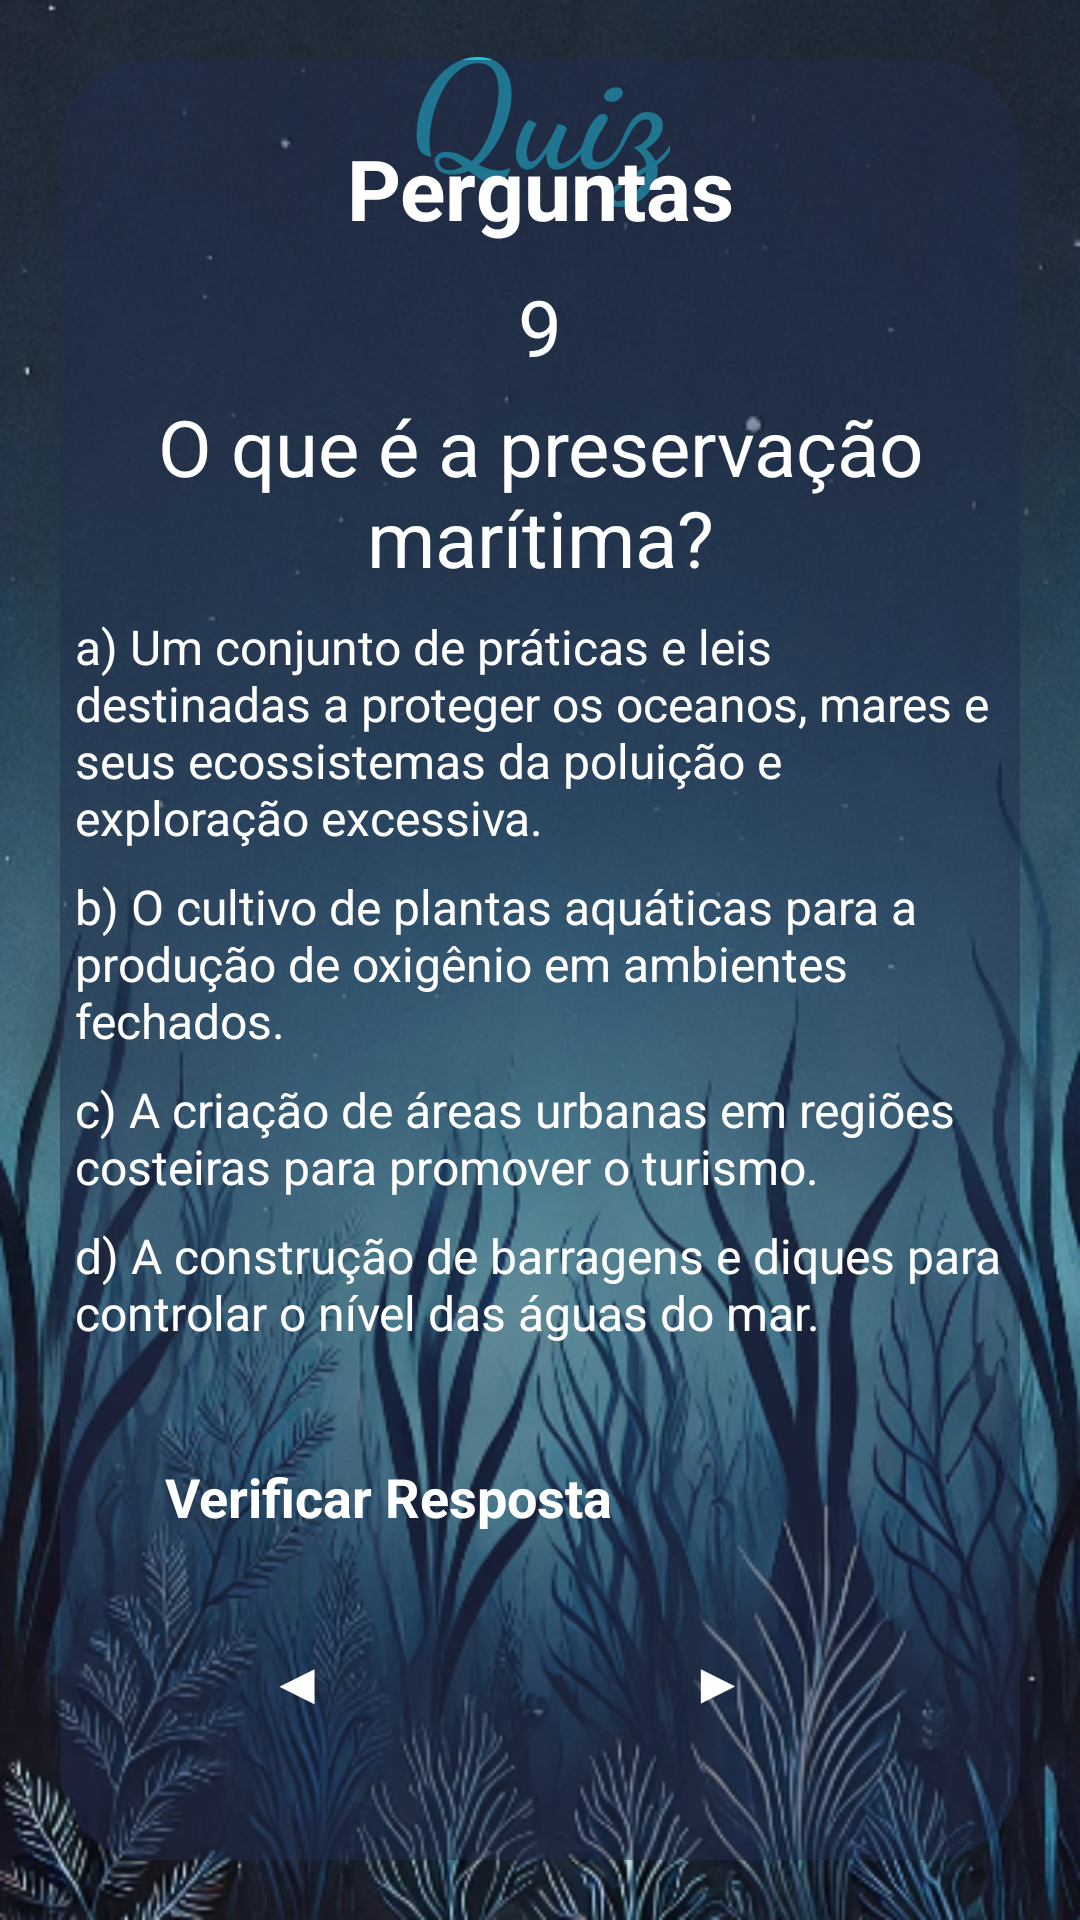

This screen was rendered from an Android layout file. Write that file and the resources it references.
<!-- AndroidManifest.xml: application theme Theme.AquaLife -->
<!-- res/layout/activity_layout_topico6_zquiz9.xml -->
<?xml version="1.0" encoding="utf-8"?>
<androidx.constraintlayout.widget.ConstraintLayout xmlns:android="http://schemas.android.com/apk/res/android"
    xmlns:app="http://schemas.android.com/apk/res-auto"
    xmlns:tools="http://schemas.android.com/tools"
    android:id="@+id/main"
    android:layout_width="match_parent"
    android:layout_height="match_parent"
    tools:context=".Topico6_zquiz9"
    android:background="@drawable/background_azul">

    <TextView
        android:id="@+id/tvwTitleAquaLife"
        android:layout_width="wrap_content"
        android:layout_height="wrap_content"
        android:layout_centerHorizontal="true"
        android:fontFamily="cursive"
        android:text="@string/quiz"
        android:textColor="#20C2D7"
        android:textSize="50sp"
        android:textStyle="bold"
        app:layout_constraintBottom_toTopOf="@+id/containerMain"
        app:layout_constraintEnd_toEndOf="parent"
        app:layout_constraintStart_toStartOf="parent"
        app:layout_constraintTop_toTopOf="parent"
        app:layout_constraintVertical_bias="0.0"/>

    <View
        android:id="@+id/containerMain"
        android:layout_width="match_parent"
        android:layout_height="600dp"
        android:layout_marginHorizontal="20dp"
        android:background="@drawable/container_quiz"
        app:layout_constraintBottom_toBottomOf="parent"
        app:layout_constraintEnd_toEndOf="parent"
        app:layout_constraintStart_toStartOf="parent"
        app:layout_constraintTop_toTopOf="parent"
        app:layout_constraintVertical_bias="0.497" />

    <TextView
        android:id="@+id/txtTitle"
        android:layout_width="wrap_content"
        android:layout_height="wrap_content"
        android:layout_marginTop="24dp"
        android:text="@string/perguntaTitulo"
        android:textColor="@color/white"
        android:textSize="28sp"
        android:textStyle="bold"
        app:layout_constraintEnd_toEndOf="@id/containerMain"
        app:layout_constraintStart_toStartOf="@id/containerMain"
        app:layout_constraintTop_toTopOf="@id/containerMain" />

    <TextView
        android:id="@+id/txtUsername"
        android:layout_width="match_parent"
        android:layout_height="wrap_content"
        android:layout_marginHorizontal="40dp"
        android:layout_marginVertical="10dp"
        android:gravity="center"
        android:text="@string/numero9.t6"
        android:textSize="26dp"
        android:textColor="@color/white"
        app:layout_constraintEnd_toEndOf="@id/containerMain"
        app:layout_constraintStart_toStartOf="@id/containerMain"
        app:layout_constraintTop_toBottomOf="@id/txtTitle"
        tools:layout_editor_absoluteY="222dp" />



    <TextView
        android:id="@+id/txtWelcome"
        android:layout_width="match_parent"
        android:layout_height="wrap_content"
        android:layout_marginHorizontal="40dp"
        android:layout_marginVertical="5dp"
        android:text="@string/pergunta9.t6"
        android:gravity="center"
        android:textSize="26dp"
        android:textColor="@color/white"
        app:layout_constraintEnd_toEndOf="@id/containerMain"
        app:layout_constraintStart_toStartOf="@id/containerMain"
        app:layout_constraintTop_toBottomOf="@id/txtUsername"
        style="@style/Widget.MaterialComponents.TextInputLayout.OutlinedBox"/>



    <RadioGroup
        android:id="@+id/rdioGroup"
        android:layout_width="match_parent"
        android:layout_height="wrap_content"
        app:layout_constraintEnd_toEndOf="@id/containerMain"
        app:layout_constraintStart_toStartOf="@id/containerMain"
        app:layout_constraintTop_toBottomOf="@id/txtWelcome">

        <RadioButton
            android:id="@+id/rdioButton1"
            android:layout_width="match_parent"
            android:layout_height="wrap_content"
            android:onClick="respostaCorreta"
            android:text="@string/resposta1.9t6"
            android:textColor="@color/white"
            android:layout_marginHorizontal="25dp"
            android:textSize="16sp"
            app:buttonTint="@color/blue"
            android:layout_marginTop="8dp"
            app:layout_constraintEnd_toEndOf="@id/containerMain"
            app:layout_constraintStart_toStartOf="@id/containerMain"
            app:layout_constraintTop_toBottomOf="@id/txtWelcome" />

        <RadioButton
            android:id="@+id/rdioButton2"
            android:layout_width="match_parent"
            android:layout_height="wrap_content"
            android:onClick="respostaCorreta"
            android:text="@string/resposta2.9t6"
            android:textColor="@color/white"
            android:layout_marginHorizontal="25dp"
            android:textSize="16sp"
            app:buttonTint="@color/blue"
            android:layout_marginTop="8dp"
            app:layout_constraintEnd_toEndOf="@id/containerMain"
            app:layout_constraintStart_toStartOf="@id/containerMain"
            app:layout_constraintTop_toBottomOf="@id/rdioButton1" />

        <RadioButton
            android:id="@+id/rdioButton3"
            android:layout_width="match_parent"
            android:layout_height="wrap_content"
            android:onClick="respostaCorreta"
            android:text="@string/resposta3.9t6"
            android:textColor="@color/white"
            android:layout_marginHorizontal="25dp"
            android:textSize="16sp"
            app:buttonTint="@color/blue"
            android:layout_marginTop="8dp"
            app:layout_constraintEnd_toEndOf="@id/containerMain"
            app:layout_constraintStart_toStartOf="@id/containerMain"
            app:layout_constraintTop_toBottomOf="@id/rdioButton2" />

        <RadioButton
            android:id="@+id/rdioButton4"
            android:layout_width="match_parent"
            android:layout_height="wrap_content"
            android:onClick="respostaCorreta"
            android:text="@string/resposta4.9t6"
            android:textColor="@color/white"
            android:layout_marginHorizontal="25dp"
            android:textSize="16sp"
            app:buttonTint="@color/blue"
            android:layout_marginTop="8dp"
            app:layout_constraintEnd_toEndOf="@id/containerMain"
            app:layout_constraintStart_toStartOf="@id/containerMain"
            app:layout_constraintTop_toBottomOf="@id/rdioButton3" />
    </RadioGroup>

    <androidx.appcompat.widget.AppCompatButton
        android:id="@+id/btnCheck"
        android:layout_width="match_parent"
        android:layout_height="wrap_content"
        android:layout_marginHorizontal="40dp"
        android:padding="15sp"
        android:layout_marginTop="0sp"
        android:text="@string/verificarResposta"
        android:background="@drawable/background_button_selector"
        android:enabled="true"
        android:textColor="@color/white"
        android:textSize="18sp"
        android:textStyle="bold"
        app:cornerRadius="30dp"
        app:layout_constraintVertical_bias="0.2"
        app:layout_constraintBottom_toBottomOf="@id/containerMain"
        app:layout_constraintEnd_toEndOf="@id/containerMain"
        app:layout_constraintStart_toStartOf="@id/containerMain"
        app:layout_constraintTop_toBottomOf="@id/rdioGroup" />

    <androidx.appcompat.widget.AppCompatButton
        android:id="@+id/btnContinue"
        android:layout_width="match_parent"
        android:layout_height="wrap_content"
        android:layout_marginHorizontal="140dp"
        android:layout_marginTop="85dp"
        android:layout_marginEnd="80dp"
        android:layout_marginStart="215dp"
        android:background="@drawable/background_button_selector"
        android:enabled="true"
        android:padding="15sp"
        android:text="@string/setaAvancar"
        android:textColor="@color/white"
        android:textSize="18sp"
        android:textStyle="bold"
        app:cornerRadius="30dp"
        app:layout_constraintTop_toBottomOf="@id/rdioGroup"  />

    <androidx.appcompat.widget.AppCompatButton
        android:id="@+id/btnVoltar"
        android:layout_width="match_parent"
        android:layout_height="wrap_content"
        android:layout_marginHorizontal="140dp"
        android:layout_marginTop="85dp"
        android:layout_marginEnd="220dp"
        android:layout_marginStart="75dp"
        android:background="@drawable/background_button_selector"
        android:enabled="true"
        android:padding="15sp"
        android:text="@string/setaVoltar"
        android:textColor="@color/white"
        android:textSize="18sp"
        android:textStyle="bold"
        app:cornerRadius="30dp"
        app:layout_constraintTop_toBottomOf="@id/rdioGroup" />


</androidx.constraintlayout.widget.ConstraintLayout>
<!-- resources referenced by this layout -->
<resources>
  <color name="blue">#29A0FF</color>
  <color name="white">#FFFFFFFF</color>
  <!-- drawable background_azul: png bitmap (drawable, 412870 bytes) -->
  <!-- drawable background_button_selector (drawable) -->
  <?xml version="1.0" encoding="utf-8"?>
  <selector xmlns:android="http://schemas.android.com/apk/res/android">
  
      <item android:state_enabled="false" android:drawable="@drawable/background_button_disabled"/>
      <item android:state_enabled="true" android:drawable="@drawable/background_button_enabled"/>
  
  
  
  
  </selector>
  <!-- drawable container_quiz (drawable) -->
  <?xml version="1.0" encoding="utf-8"?>
  <shape xmlns:android="http://schemas.android.com/apk/res/android"
      android:shape="rectangle">
  
      <solid android:color="@color/darker_blue"/>
      <corners android:radius="30dp"/>
  </shape>
  <string name="numero9.t6">9</string>
  <string name="pergunta9.t6">O que é a preservação marítima?</string>
  <string name="perguntaTitulo">Perguntas</string>
  <string name="quiz">Quiz</string>
  <string name="resposta1.9t6">a) Um conjunto de práticas e leis destinadas a proteger os oceanos, mares e seus ecossistemas da poluição e exploração excessiva.</string>
  <string name="resposta2.9t6">b) O cultivo de plantas aquáticas para a produção de oxigênio em ambientes fechados.</string>
  <string name="resposta3.9t6">c) A criação de áreas urbanas em regiões costeiras para promover o turismo.</string>
  <string name="resposta4.9t6">d) A construção de barragens e diques para controlar o nível das águas do mar.</string>
  <string name="setaAvancar">▶</string>
  <string name="setaVoltar">◀</string>
  <string name="verificarResposta">Verificar Resposta</string>
  <!-- drawable background_button_disabled (drawable) -->
  <?xml version="1.0" encoding="utf-8"?>
  <shape xmlns:android="http://schemas.android.com/apk/res/android"
       android:shape="rectangle">
  
       <solid android:color="@color/gray"/>
       <corners android:radius="30dp"/>
       <stroke android:color="@color/blue" android:width="1dp"/>
  
  
  </shape>
  <color name="darker_blue">#80212C4D</color>
  <color name="gray">#A49E9E</color>
</resources>
